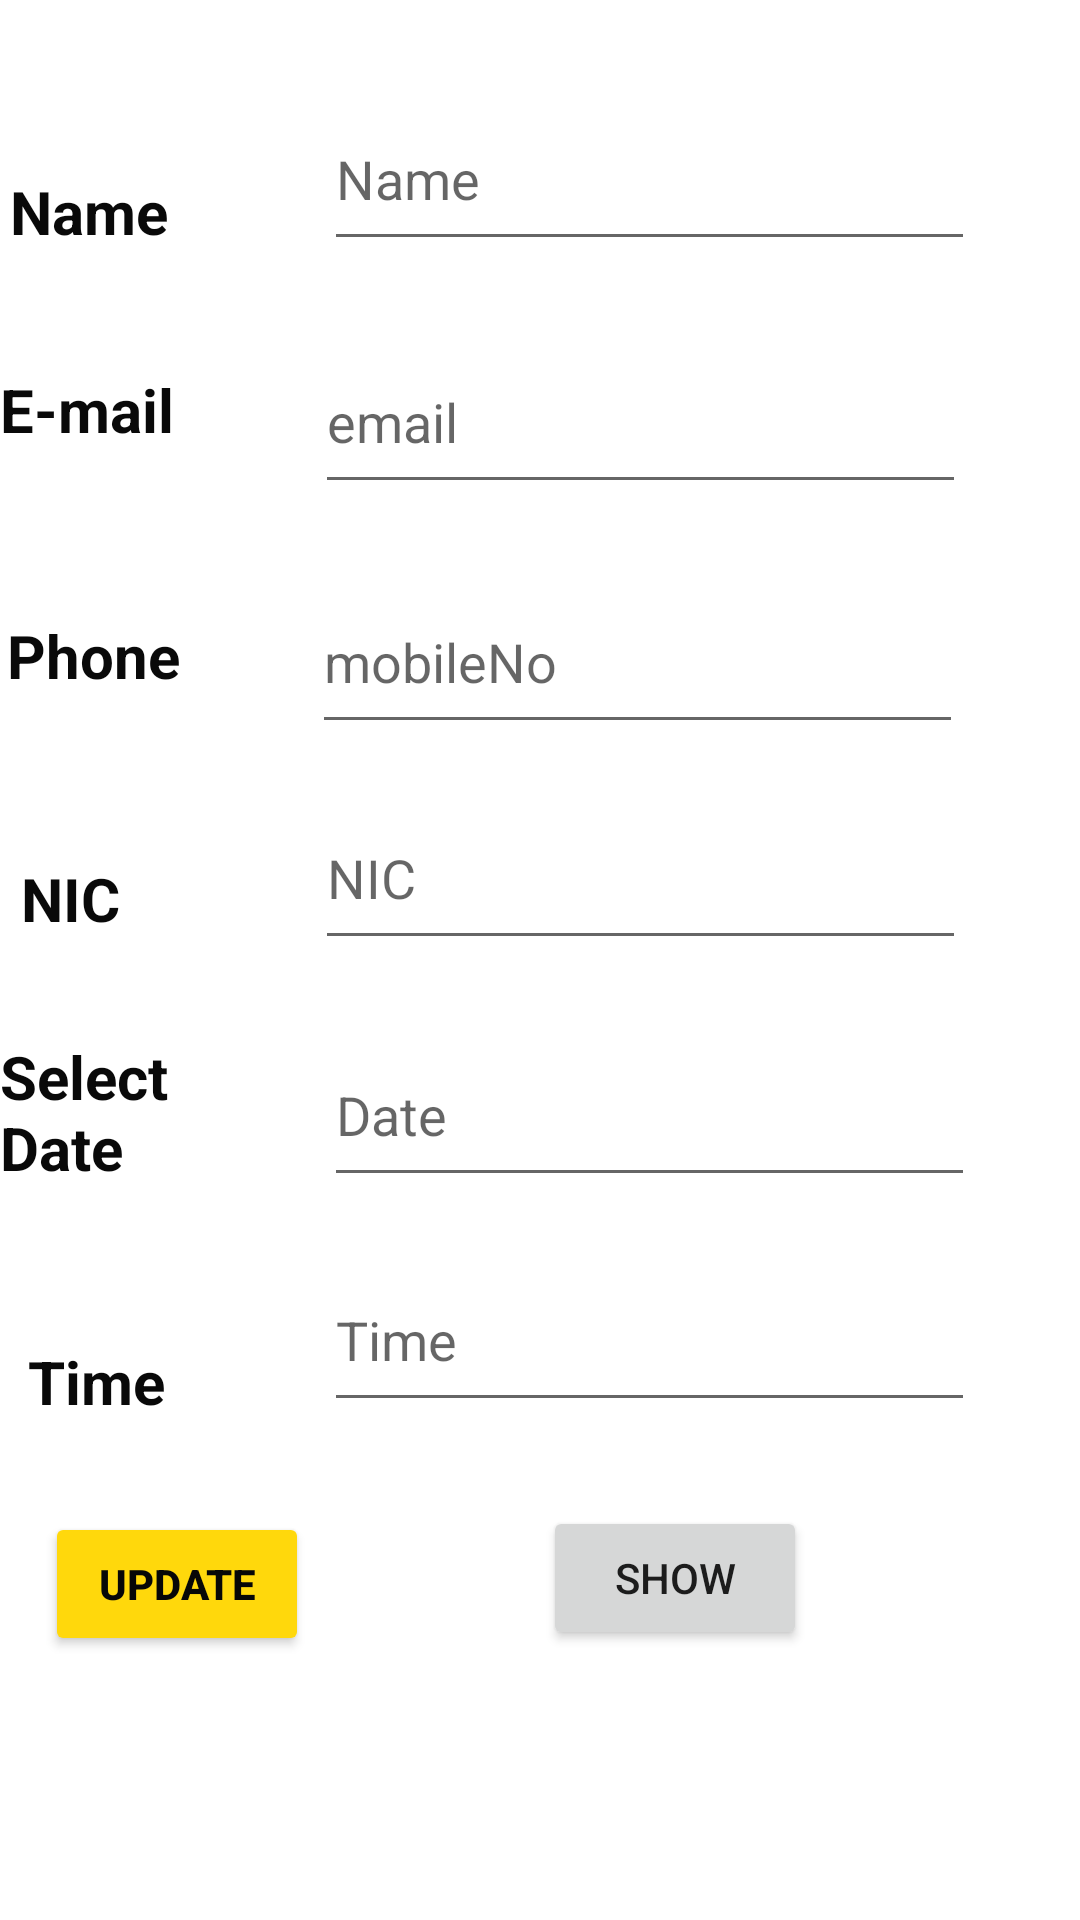

Produce the Android XML layout that renders to this screen, including the resource entries it uses.
<!-- AndroidManifest.xml: application theme Theme.FOODBAY -->
<!-- res/layout/activity_edit_table_booking2.xml -->
<?xml version="1.0" encoding="utf-8"?>
<RelativeLayout xmlns:android="http://schemas.android.com/apk/res/android"
    xmlns:app="http://schemas.android.com/apk/res-auto"
    xmlns:tools="http://schemas.android.com/tools"
    android:layout_width="match_parent"
    android:layout_height="match_parent"
    tools:context=".EditTableBooking2">

    <EditText
        android:id="@+id/EtDate"
        android:layout_width="217dp"
        android:layout_height="58dp"
        android:layout_alignParentEnd="true"
        android:layout_alignParentBottom="true"
        android:layout_marginEnd="35dp"
        android:layout_marginBottom="241dp"
        android:ems="10"
        android:hint="Date"
        android:inputType="date" />

    <EditText
        android:id="@+id/EtName"
        android:layout_width="217dp"
        android:layout_height="58dp"
        android:layout_alignParentEnd="true"
        android:layout_alignParentBottom="true"
        android:layout_marginEnd="35dp"
        android:layout_marginBottom="553dp"
        android:ems="10"
        android:hint="Name"
        android:inputType="textPersonName" />

    <TextView
        android:id="@+id/textView22"
        android:layout_width="wrap_content"
        android:layout_height="wrap_content"
        android:layout_alignParentEnd="true"
        android:layout_alignParentBottom="true"
        android:layout_marginEnd="304dp"
        android:layout_marginBottom="556dp"
        android:text="Name"
        android:textColor="#090909"
        android:textSize="20sp"
        android:textStyle="bold" />

    <TextView
        android:id="@+id/textView25"
        android:layout_width="wrap_content"
        android:layout_height="wrap_content"
        android:layout_alignParentEnd="true"
        android:layout_alignParentBottom="true"
        android:layout_marginEnd="302dp"
        android:layout_marginBottom="490dp"
        android:text="E-mail"
        android:textColor="#090909"
        android:textSize="20sp"
        android:textStyle="bold" />

    <EditText
        android:id="@+id/EtEmail"
        android:layout_width="217dp"
        android:layout_height="58dp"
        android:layout_alignParentEnd="true"
        android:layout_alignParentBottom="true"
        android:layout_marginEnd="38dp"
        android:layout_marginBottom="472dp"
        android:ems="10"
        android:hint="email"
        android:inputType="textEmailAddress" />

    <EditText
        android:id="@+id/EtConNo"
        android:layout_width="217dp"
        android:layout_height="58dp"
        android:layout_alignParentEnd="true"
        android:layout_alignParentBottom="true"
        android:layout_marginEnd="39dp"
        android:layout_marginBottom="392dp"
        android:ems="10"
        android:hint="mobileNo"
        android:inputType="phone" />

    <TextView
        android:id="@+id/textView23"
        android:layout_width="wrap_content"
        android:layout_height="wrap_content"
        android:layout_alignParentEnd="true"
        android:layout_alignParentBottom="true"
        android:layout_marginEnd="300dp"
        android:layout_marginBottom="408dp"
        android:text="Phone"
        android:textColor="#090909"
        android:textSize="20sp"
        android:textStyle="bold" />

    <TextView
        android:id="@+id/textView24"
        android:layout_width="wrap_content"
        android:layout_height="wrap_content"
        android:layout_alignParentEnd="true"
        android:layout_alignParentBottom="true"
        android:layout_marginEnd="320dp"
        android:layout_marginBottom="327dp"
        android:text="NIC"
        android:textColor="#090909"
        android:textSize="20sp"
        android:textStyle="bold" />

    <EditText
        android:id="@+id/EtNic"
        android:layout_width="217dp"
        android:layout_height="58dp"
        android:layout_alignParentEnd="true"
        android:layout_alignParentBottom="true"
        android:layout_marginEnd="38dp"
        android:layout_marginBottom="320dp"
        android:ems="10"
        android:hint="NIC"
        android:inputType="number" />

    <TextView
        android:id="@+id/textView26"
        android:layout_width="wrap_content"
        android:layout_height="wrap_content"
        android:layout_alignParentEnd="true"
        android:layout_alignParentBottom="true"
        android:layout_marginEnd="304dp"
        android:layout_marginBottom="244dp"
        android:text="Select Date"
        android:textColor="#090909"
        android:textSize="20sp"
        android:textStyle="bold" />

    <TextView
        android:id="@+id/textView27"
        android:layout_width="wrap_content"
        android:layout_height="wrap_content"
        android:layout_alignParentEnd="true"
        android:layout_alignParentBottom="true"
        android:layout_marginEnd="305dp"
        android:layout_marginBottom="166dp"
        android:text="Time"
        android:textColor="#090909"
        android:textSize="20sp"
        android:textStyle="bold" />

    <Button
        android:id="@+id/BtnUpdate"
        android:layout_width="wrap_content"
        android:layout_height="wrap_content"
        android:layout_alignParentEnd="true"
        android:layout_alignParentBottom="true"
        android:layout_marginEnd="257dp"
        android:layout_marginBottom="88dp"
        android:backgroundTint="#FFD80C"
        android:text="Update"
        android:textColor="#070707"
        android:textStyle="bold" />

    <Button
        android:id="@+id/btnShow"
        android:layout_width="wrap_content"
        android:layout_height="wrap_content"
        android:layout_alignParentEnd="true"
        android:layout_alignParentBottom="true"
        android:layout_marginEnd="91dp"
        android:layout_marginBottom="90dp"
        android:text="Show" />

    <EditText
        android:id="@+id/EtTime"
        android:layout_width="217dp"
        android:layout_height="58dp"
        android:layout_alignParentEnd="true"
        android:layout_alignParentBottom="true"
        android:layout_marginEnd="35dp"
        android:layout_marginBottom="166dp"
        android:ems="10"
        android:hint="Time"
        android:inputType="time" />

</RelativeLayout>
<!-- resources referenced by this layout -->
<resources>
  <style name="Theme.FOODBAY" parent="Theme.MaterialComponents.DayNight.DarkActionBar">
          
          <item name="colorPrimary">@color/colorPrimaryDark</item>
          <item name="colorPrimaryVariant">@color/black</item>
          <item name="colorOnPrimary">@color/white</item>
          
          <item name="colorSecondary">@color/teal_200</item>
          <item name="colorSecondaryVariant">@color/teal_700</item>
          <item name="colorOnSecondary">@color/black</item>
          
          <item name="android:statusBarColor" tools:targetApi="l">?attr/colorPrimaryVariant</item>
          
      </style>
  <color name="colorPrimaryDark">#FF5403</color>
  <color name="black">#FF000000</color>
  <color name="white">#FFFFFFFF</color>
  <color name="teal_200">#FF03DAC5</color>
  <color name="teal_700">#FF018786</color>
</resources>
